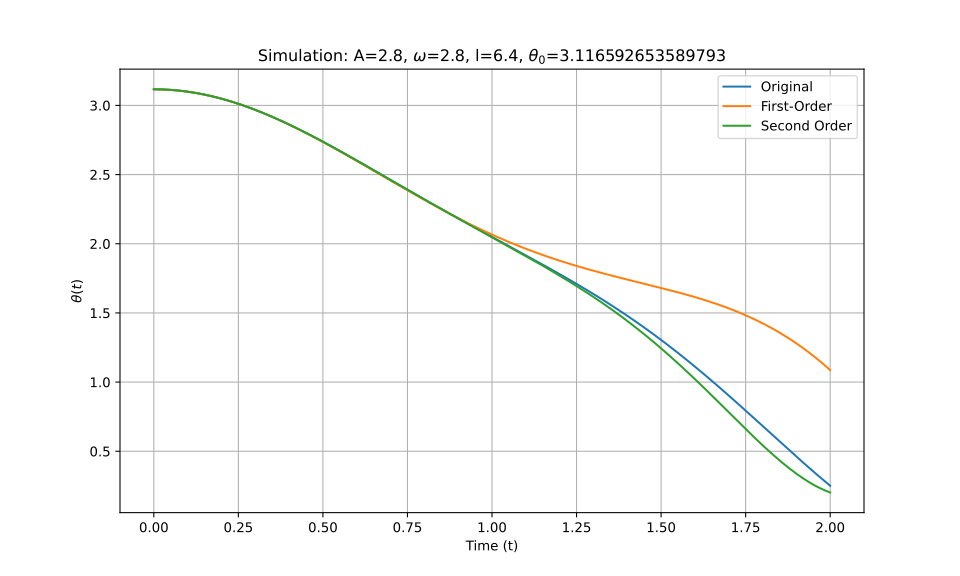

The table this chart was drawn from, first rows:
t_eval, Equation_1, Equation_2, Equation_3
0.0, 3.117, 3.117, 3.117
0.002002, 3.117, 3.117, 3.117
0.004004, 3.117, 3.117, 3.117
0.006006, 3.117, 3.117, 3.117
0.008008, 3.116, 3.116, 3.116
0.01001, 3.116, 3.116, 3.116
0.01201, 3.116, 3.116, 3.116
0.01401, 3.116, 3.116, 3.116
0.01602, 3.116, 3.116, 3.116
0.01802, 3.116, 3.116, 3.116
0.02002, 3.116, 3.116, 3.116
0.02202, 3.116, 3.116, 3.116
0.02402, 3.116, 3.116, 3.116
0.02603, 3.115, 3.115, 3.115
0.02803, 3.115, 3.115, 3.115
0.03003, 3.115, 3.115, 3.115
0.03203, 3.115, 3.115, 3.115
0.03403, 3.115, 3.115, 3.115
0.03604, 3.114, 3.114, 3.114
0.03804, 3.114, 3.114, 3.114
0.04004, 3.114, 3.114, 3.114
0.04204, 3.114, 3.114, 3.114
0.04404, 3.113, 3.113, 3.113
0.04605, 3.113, 3.113, 3.113
0.04805, 3.113, 3.113, 3.113
0.05005, 3.112, 3.112, 3.112
0.05205, 3.112, 3.112, 3.112
0.05405, 3.112, 3.112, 3.112
0.05606, 3.111, 3.111, 3.111
0.05806, 3.111, 3.111, 3.111
0.06006, 3.11, 3.11, 3.11
0.06206, 3.11, 3.11, 3.11
0.06406, 3.109, 3.109, 3.109
0.06607, 3.109, 3.109, 3.109
0.06807, 3.109, 3.109, 3.109
0.07007, 3.108, 3.108, 3.108
0.07207, 3.108, 3.108, 3.108
0.07407, 3.107, 3.107, 3.107
0.07608, 3.107, 3.107, 3.107
0.07808, 3.106, 3.106, 3.106
0.08008, 3.106, 3.106, 3.106
0.08208, 3.105, 3.105, 3.105
0.08408, 3.104, 3.104, 3.104
0.08609, 3.104, 3.104, 3.104
0.08809, 3.103, 3.103, 3.103
0.09009, 3.103, 3.103, 3.103
0.09209, 3.102, 3.102, 3.102
0.09409, 3.101, 3.101, 3.101
0.0961, 3.101, 3.101, 3.101
0.0981, 3.1, 3.1, 3.1
0.1001, 3.099, 3.099, 3.099
0.1021, 3.099, 3.099, 3.099
0.1041, 3.098, 3.098, 3.098
0.1061, 3.097, 3.097, 3.097
0.1081, 3.096, 3.096, 3.096
0.1101, 3.096, 3.096, 3.096
0.1121, 3.095, 3.095, 3.095
0.1141, 3.094, 3.094, 3.094
0.1161, 3.093, 3.093, 3.093
0.1181, 3.093, 3.093, 3.093
... 940 more rows
